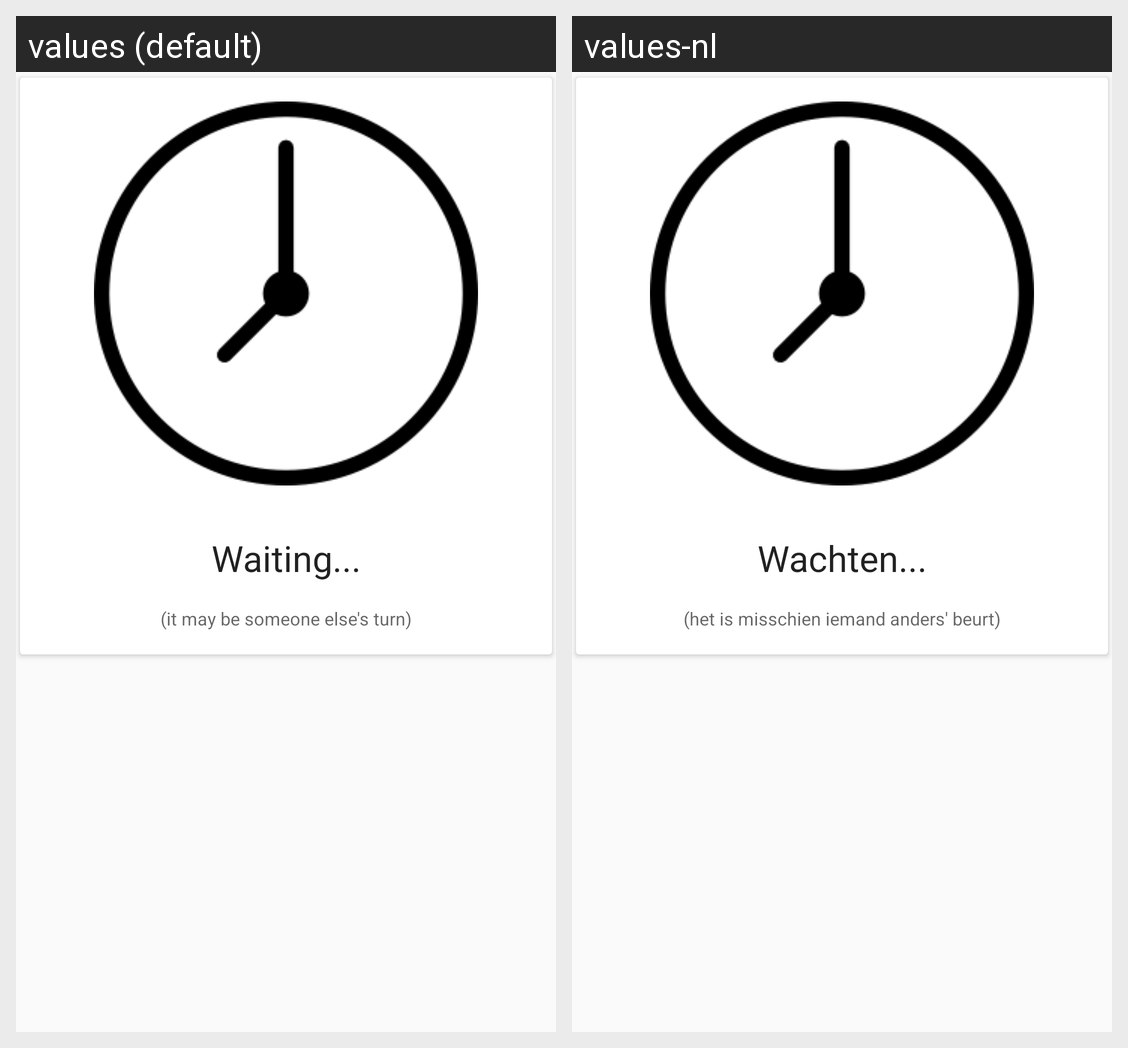

Translations of the strings shown on this Android screen, per locale in the grid:
Android screen res/layout/fragment_turn.xml rendered under 2 locales, left to right: values (default), values-nl. Device: Nexus 5 (rendered at 1080×1920; each locale shown at half size, 540×960, under a caption strip naming it); theme AppTheme.
Strings drawn on this screen, with the default value and each locale's value (text and hints the layout hard-codes, and strings that could not be matched under every locale, appear in the picture but are not listed):

turn_description_not_my_turn
  values: Waiting...
  values-nl: Wachten...

turn_description_not_my_turn_help
  values: (it may be someone else's turn)
  values-nl: (het is misschien iemand anders' beurt)
